Image classification data set "image" (mocharifa/Klasifikasi3Cabai on GitHub). Class labels (3): hijau, merah, rawit.

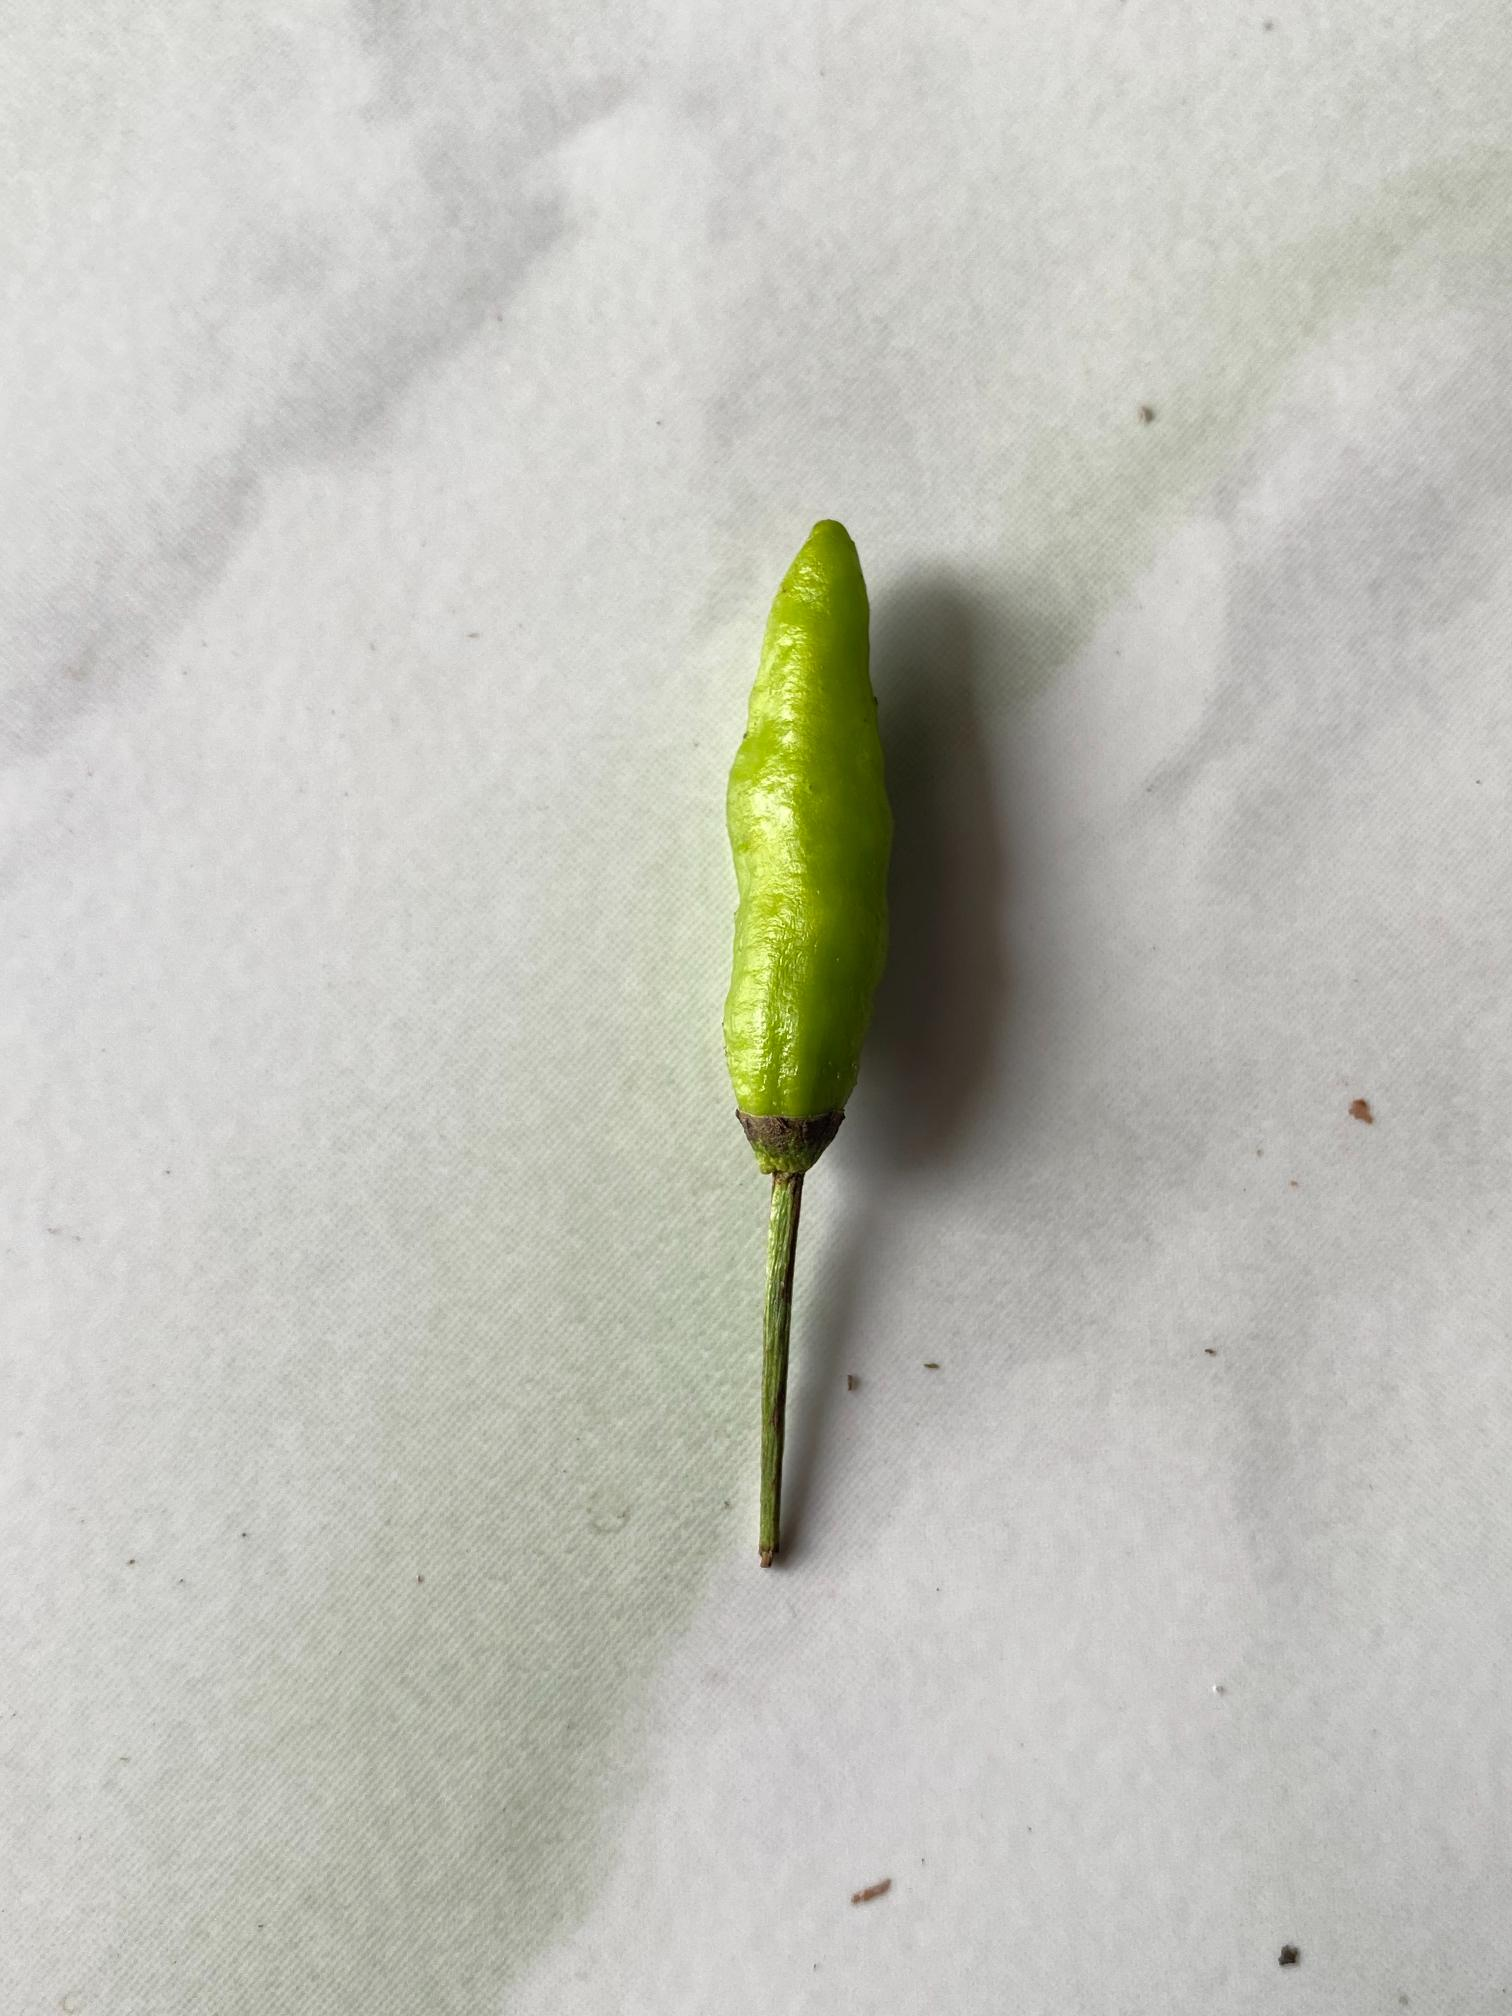
Label: hijau

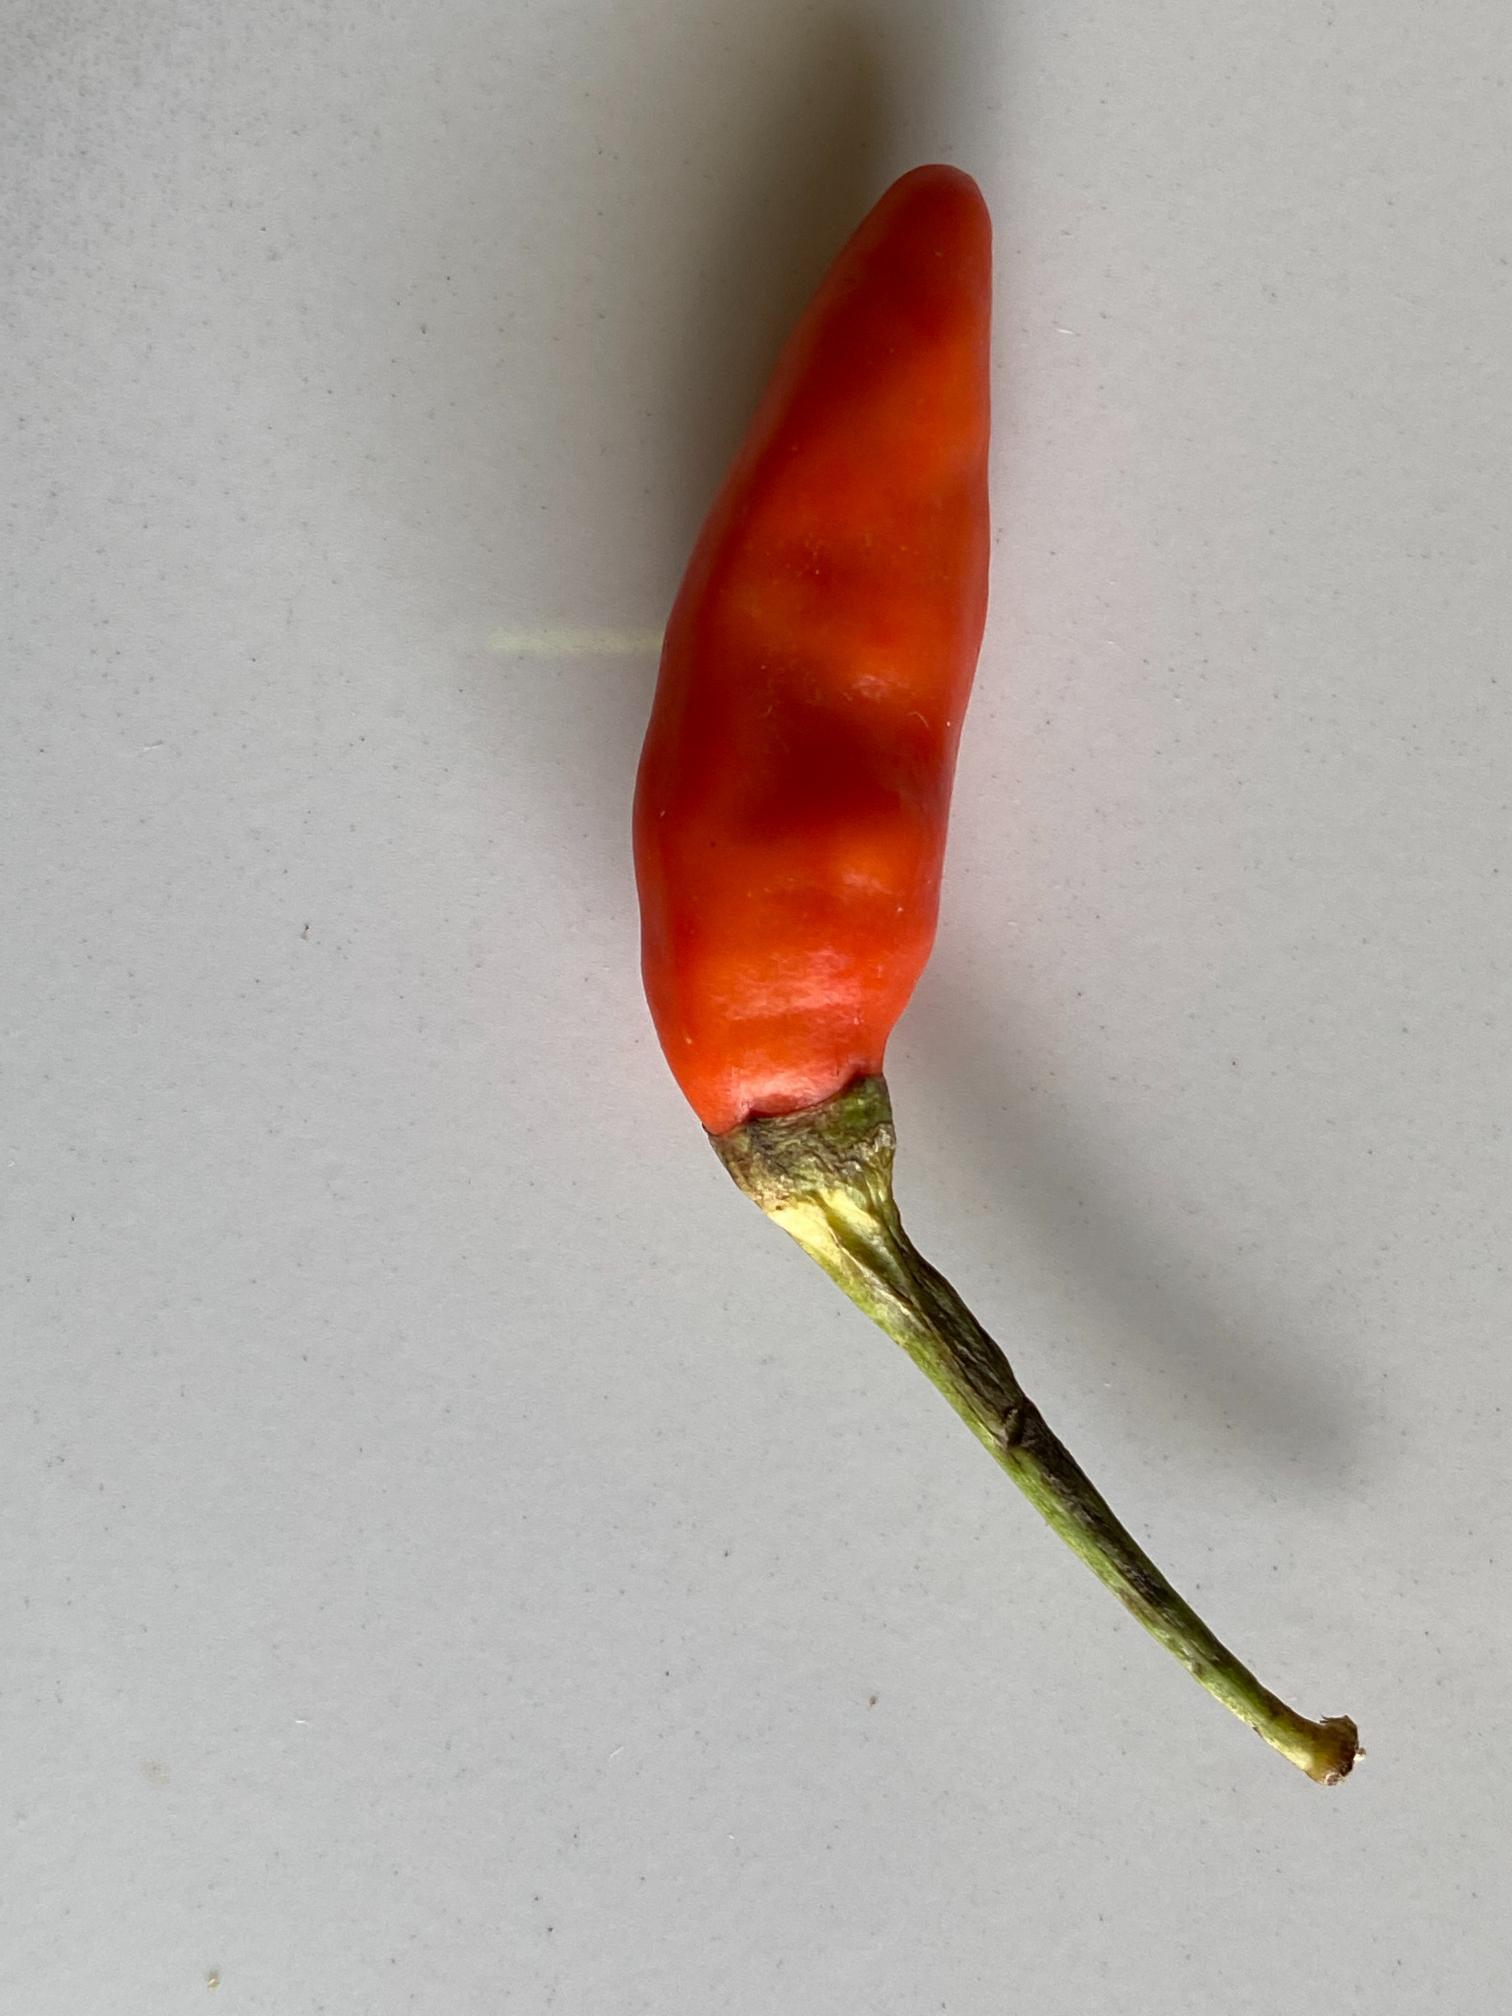
Label: merah

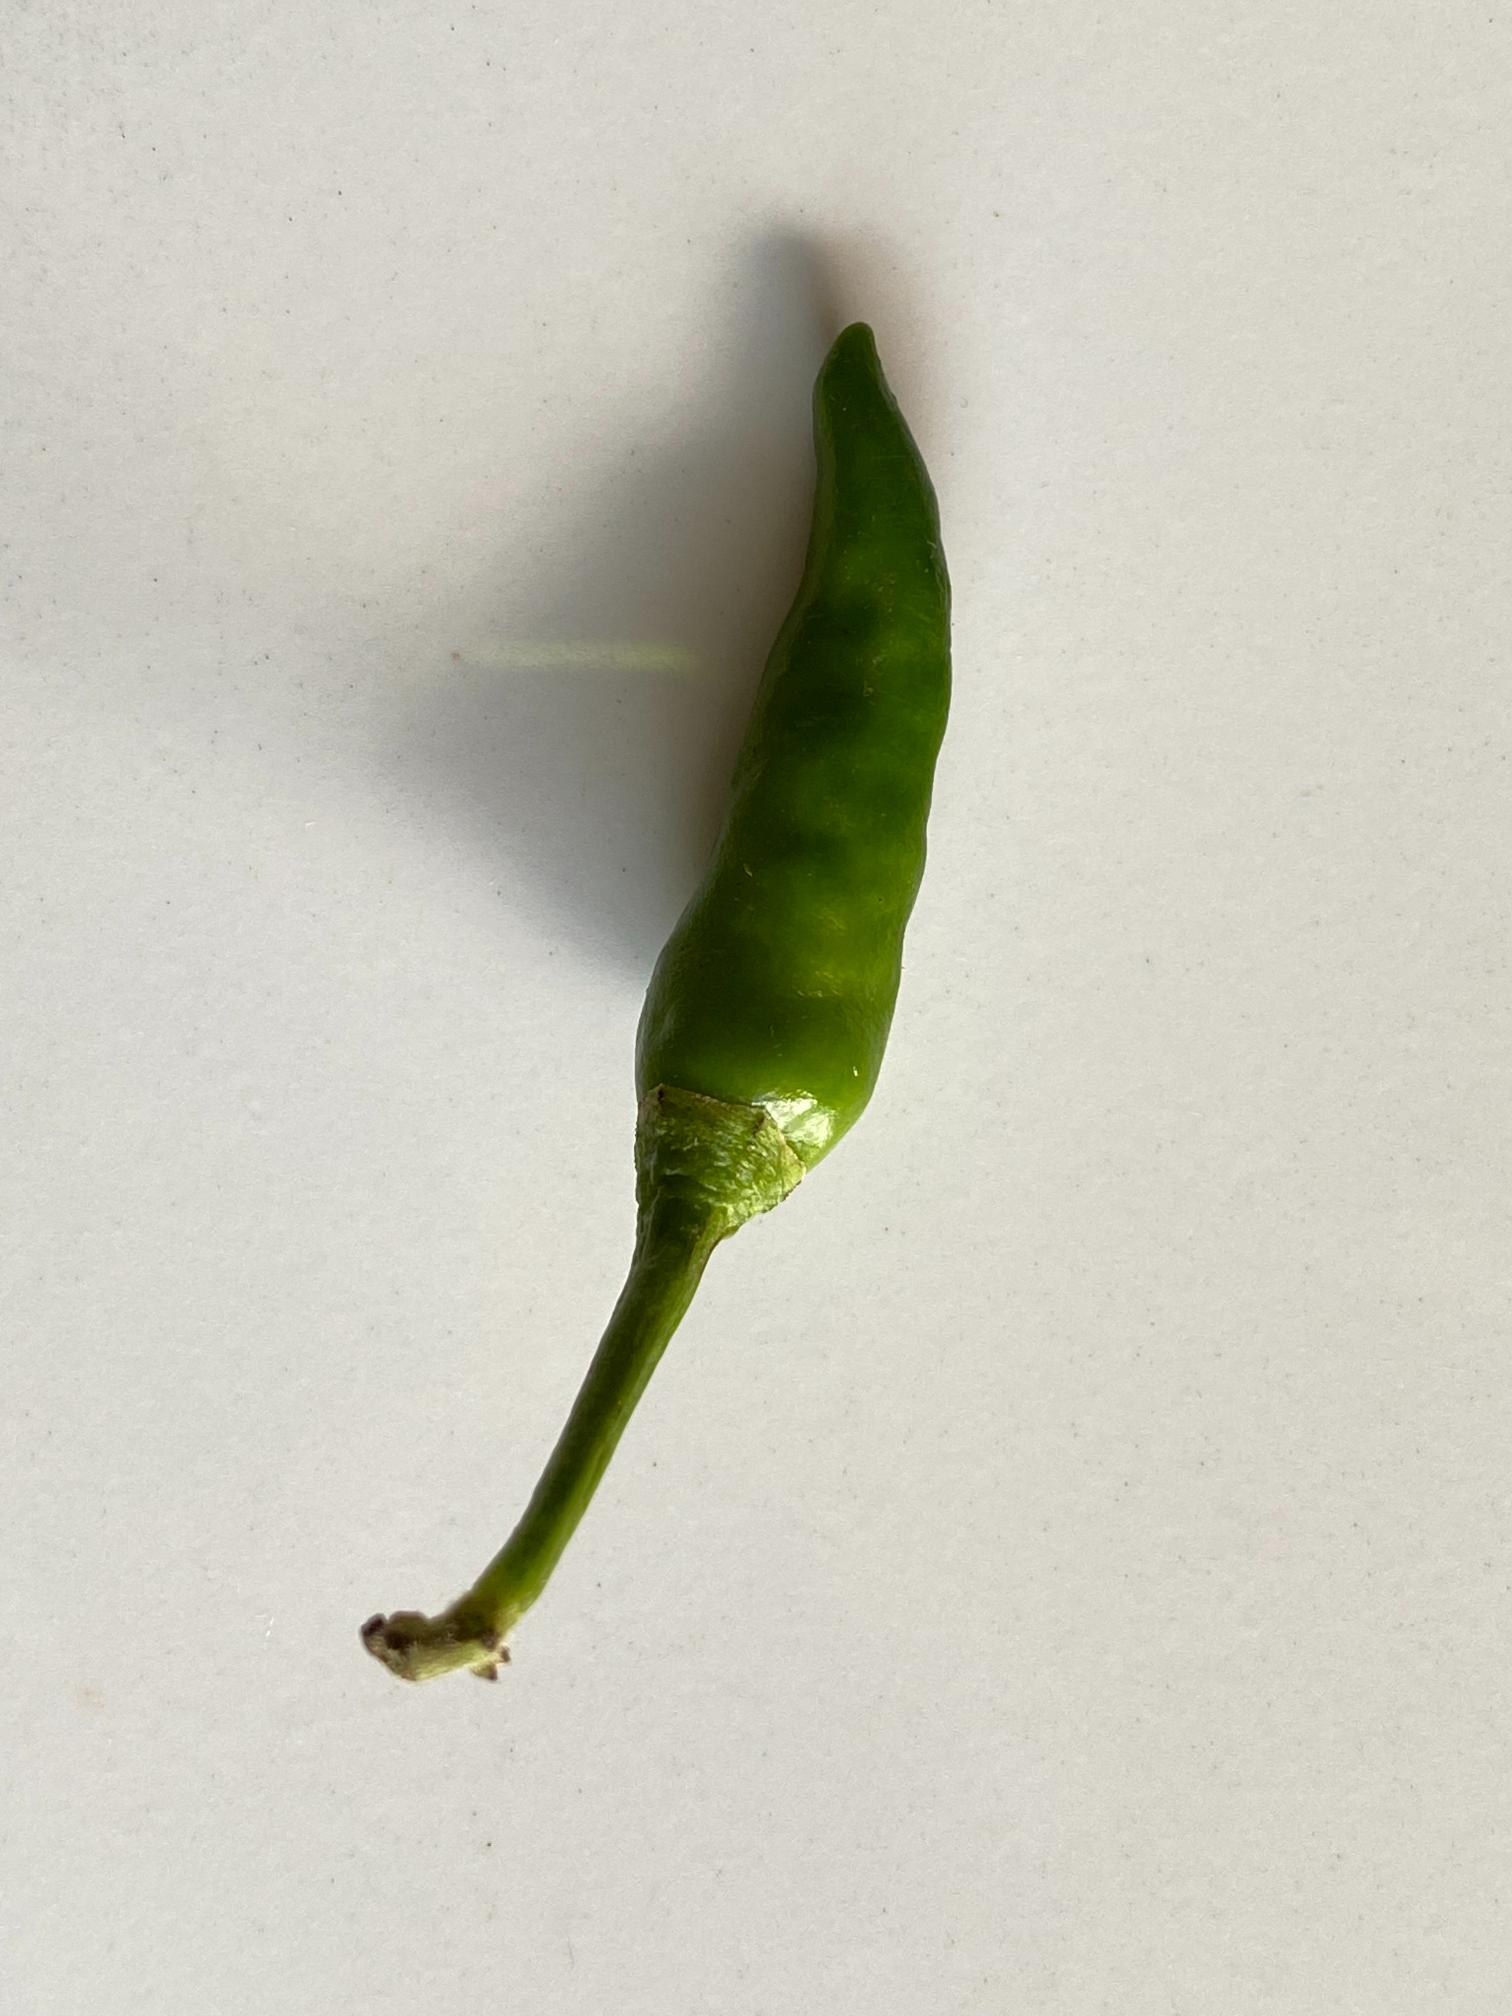
Label: rawit

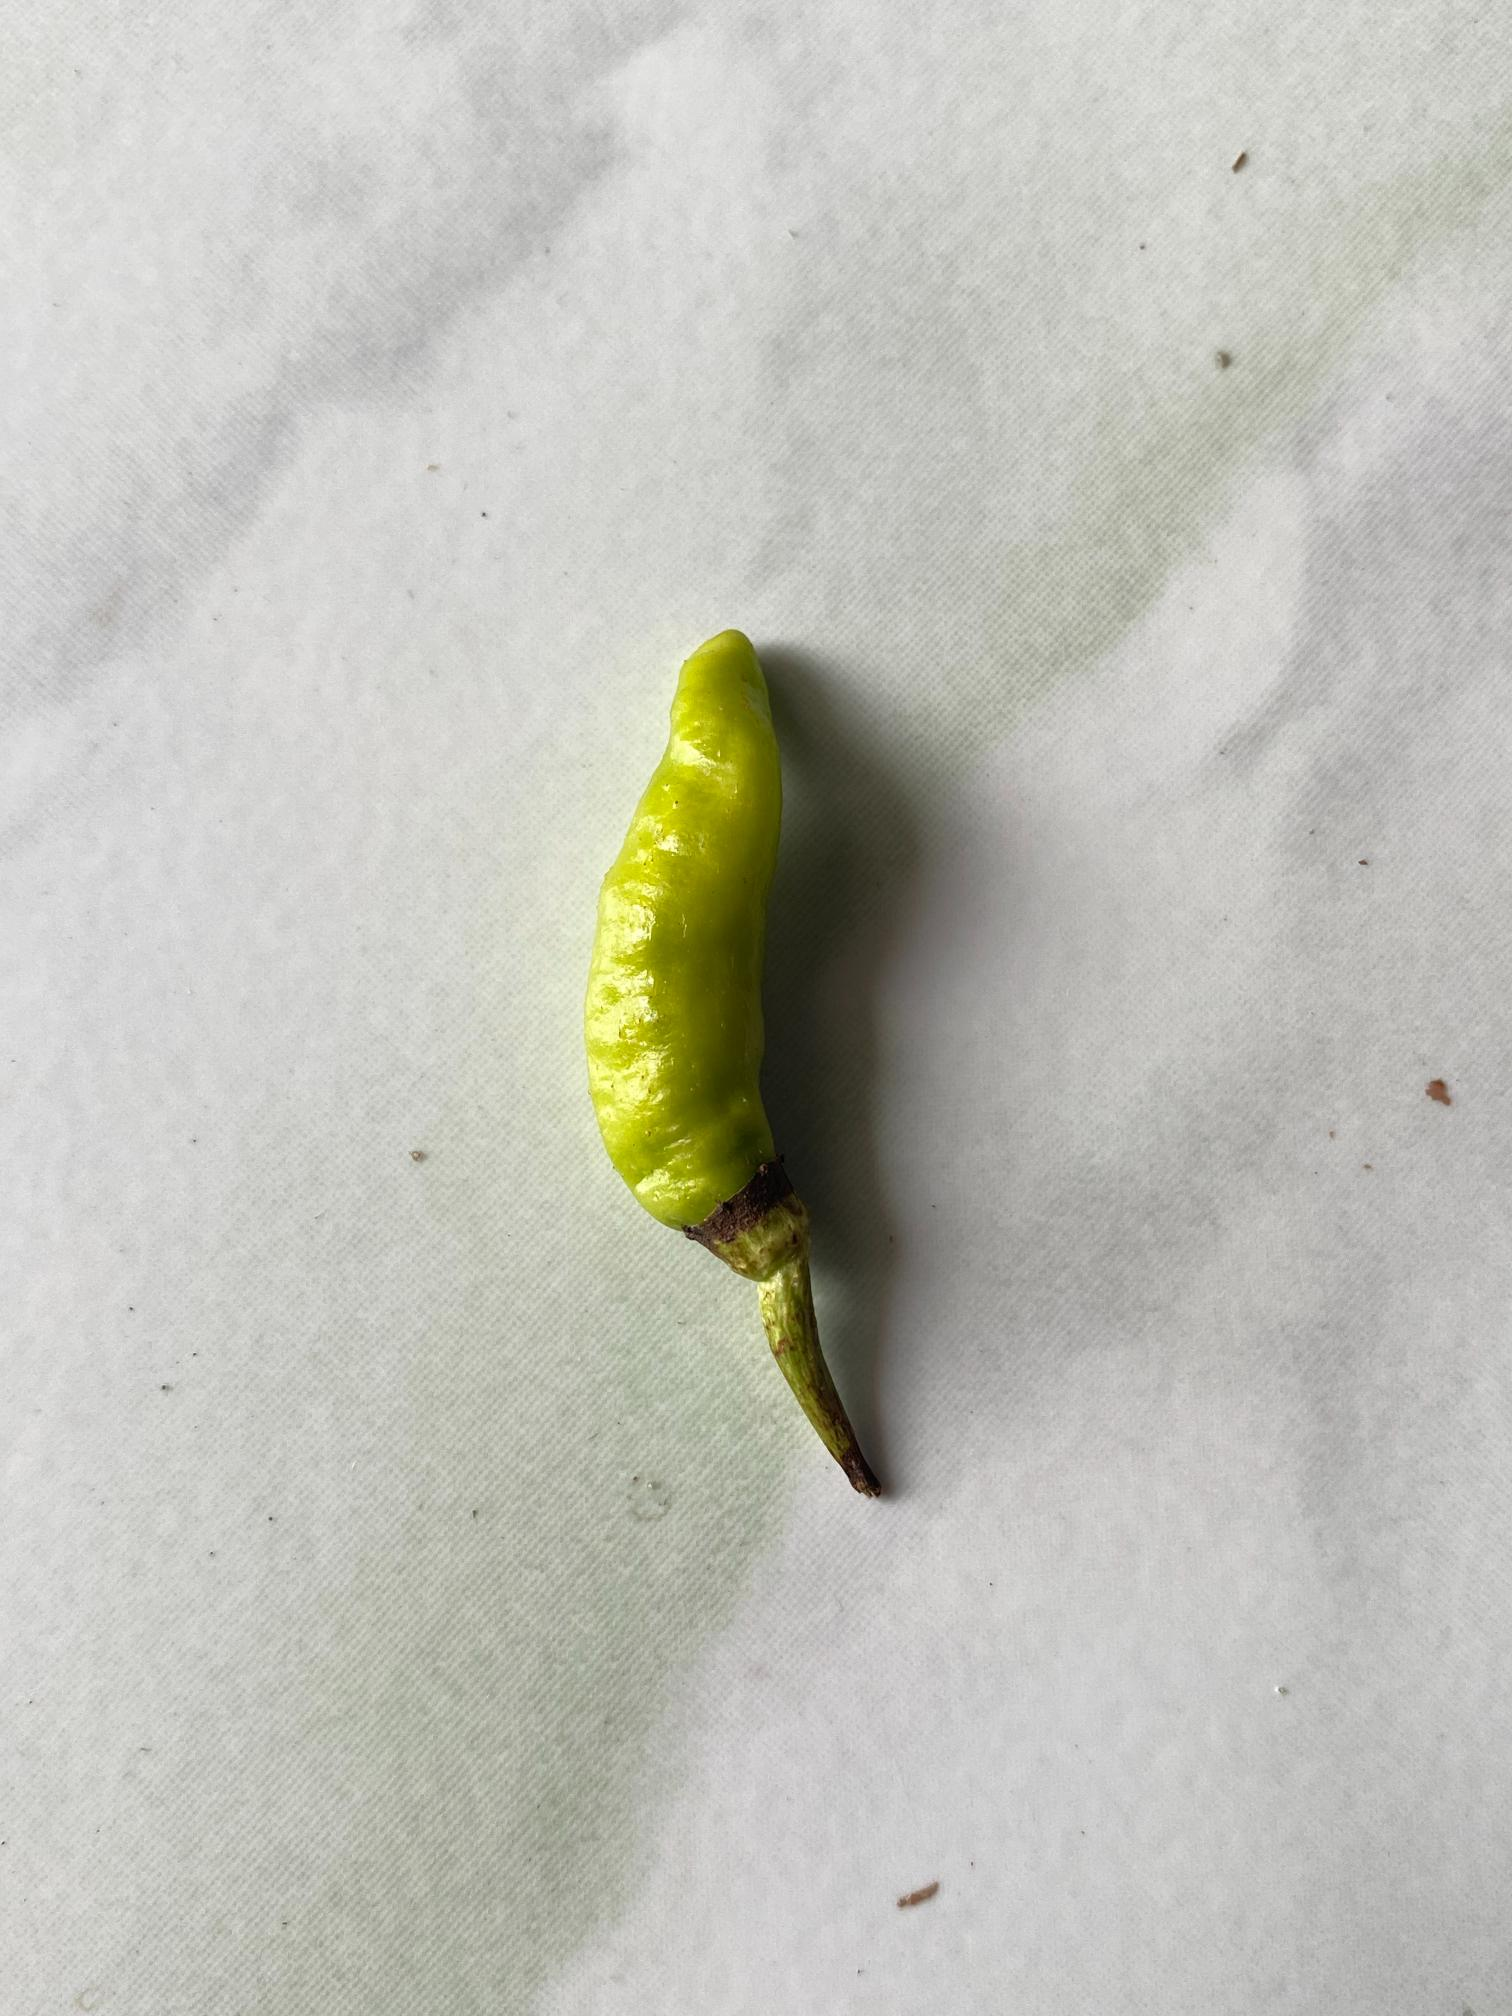
Label: hijau

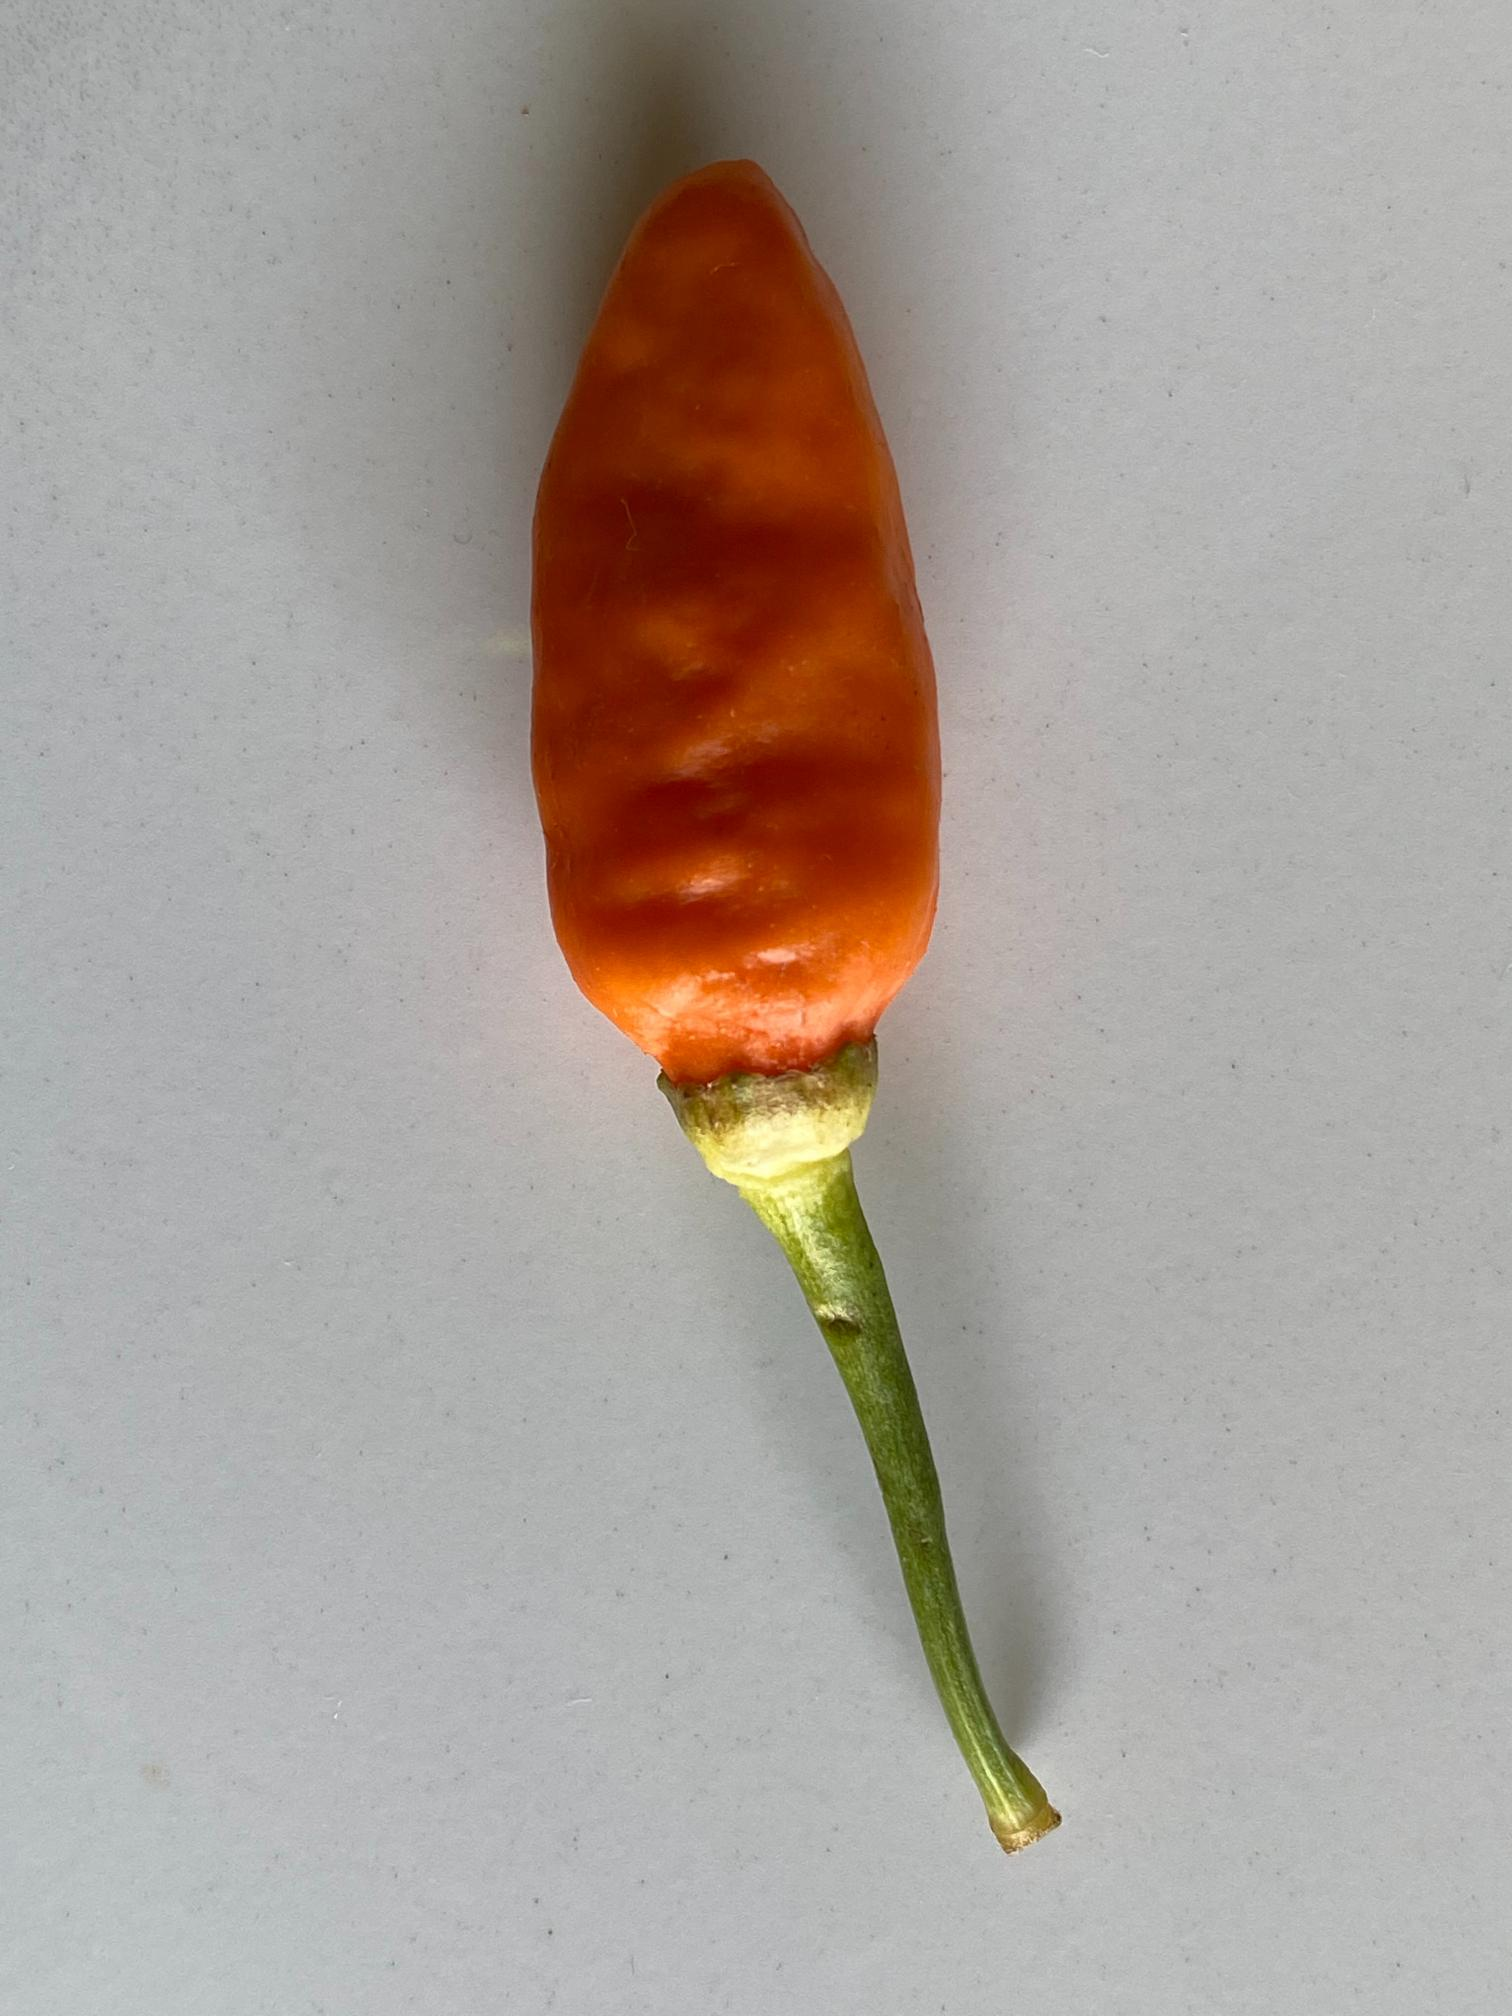
Label: merah

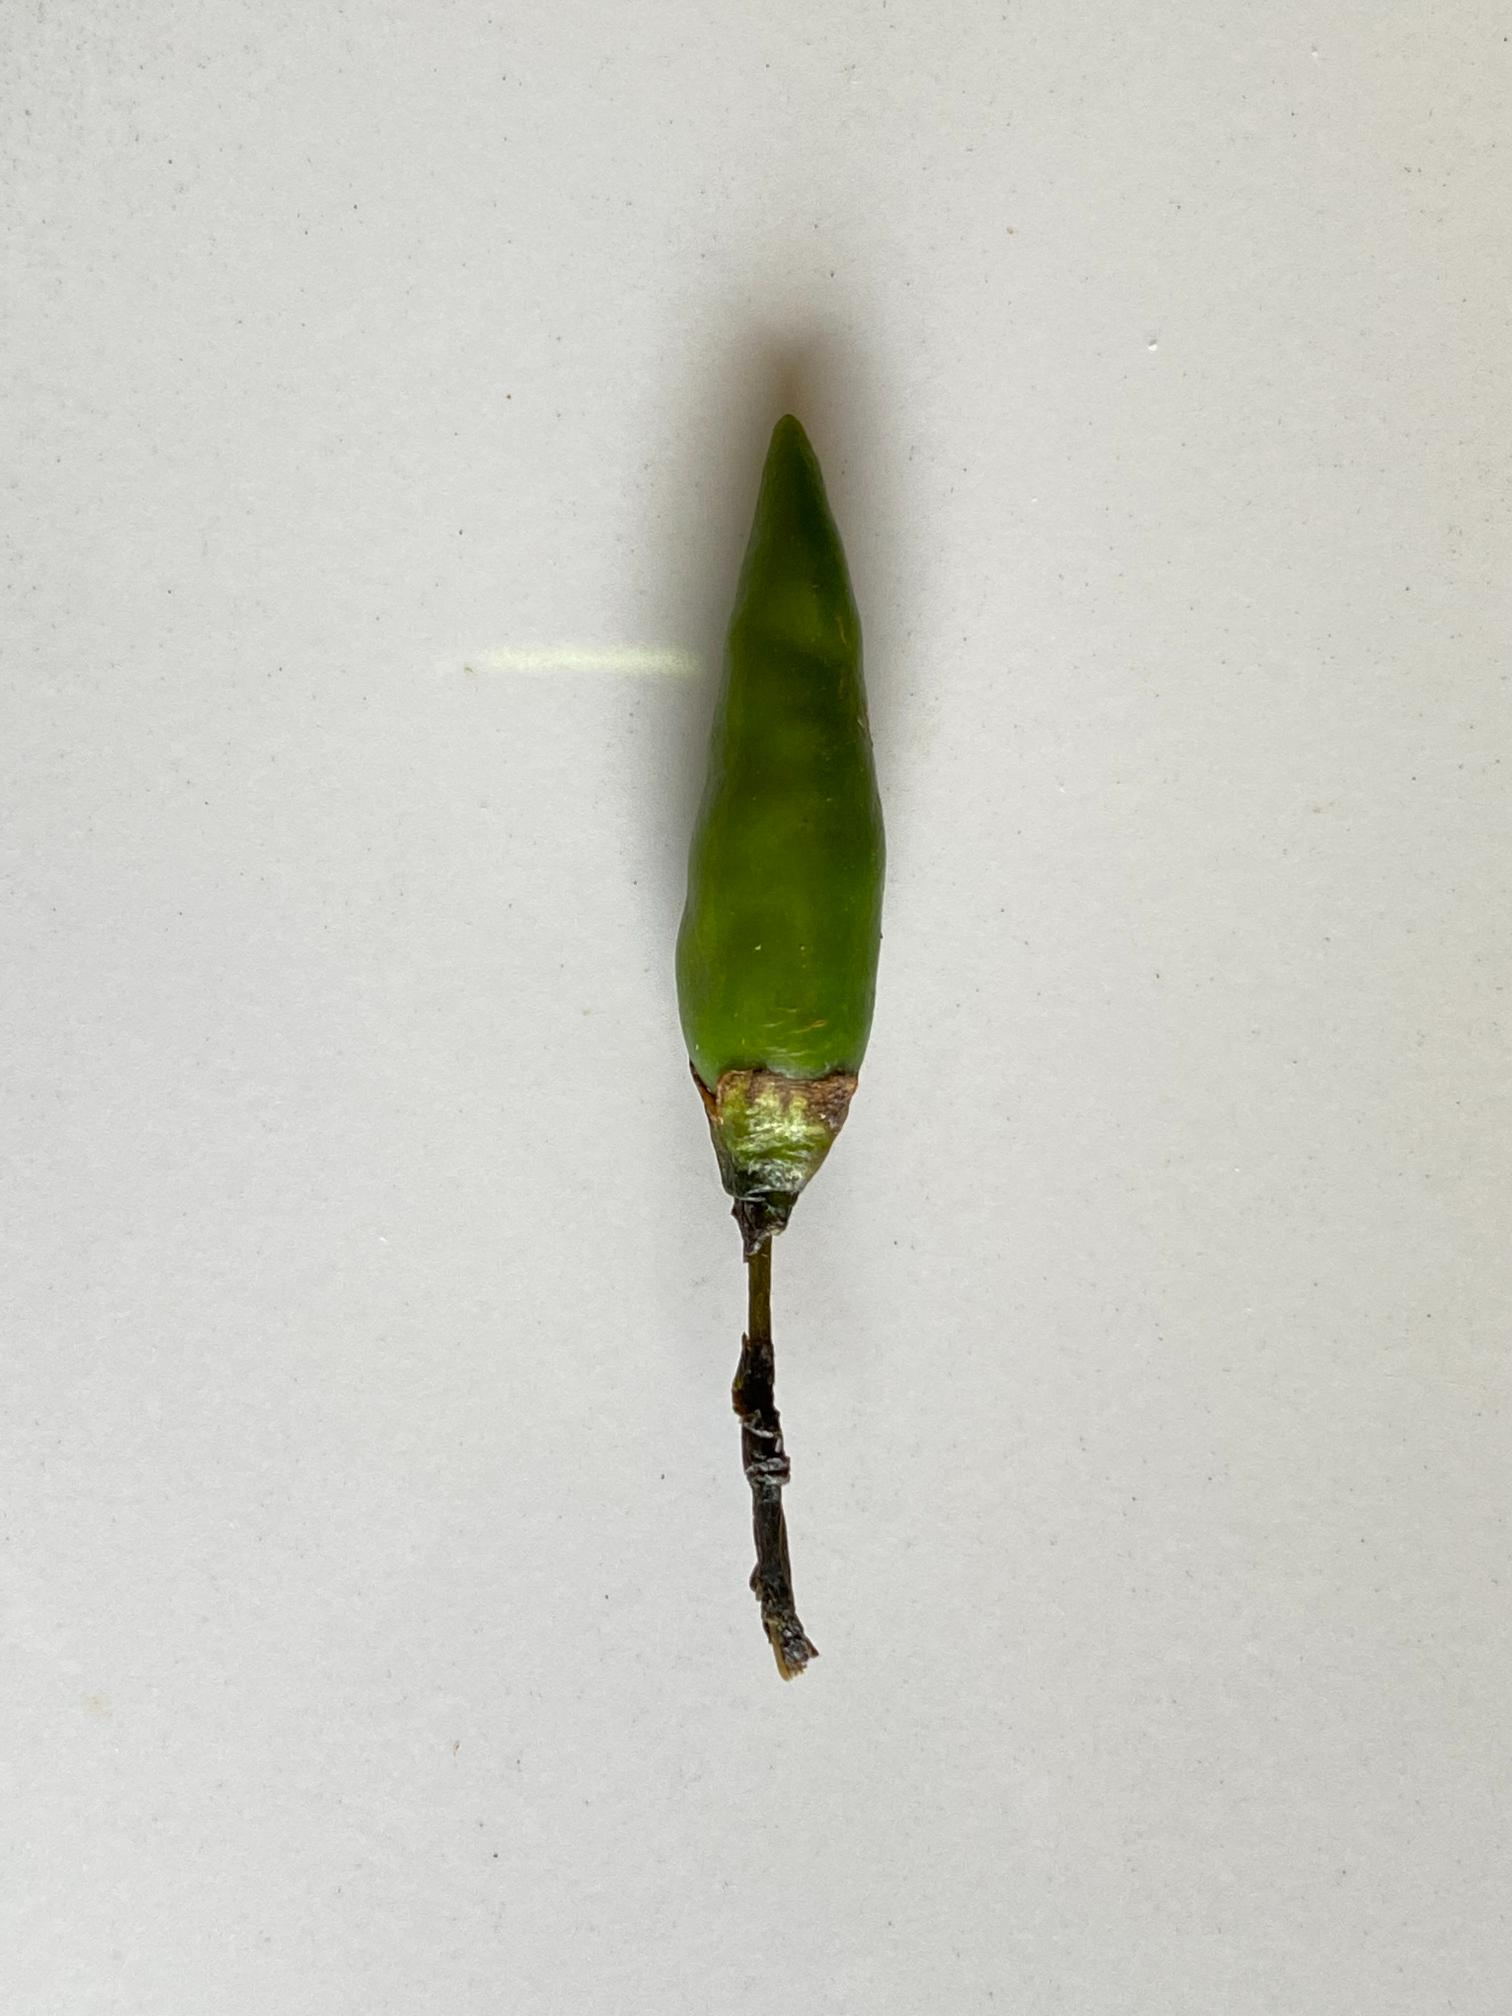
Label: rawit
